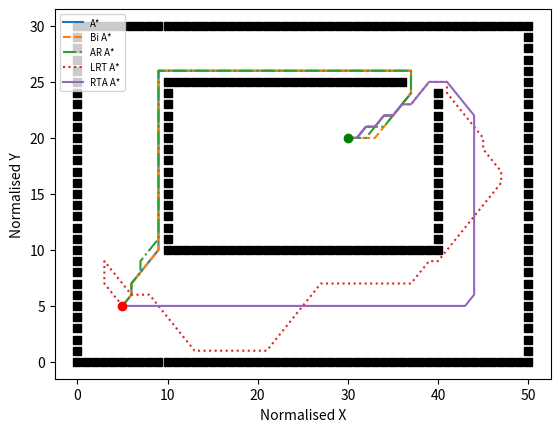

Python code for this plot:
import matplotlib.pyplot as plt
from matplotlib.font_manager import FontProperties

fontP = FontProperties()
fontP.set_size('x-small')

obs = set()

x = 51 
y = 31

for i in range(x):
    obs.add((i, 0))
for i in range(x):
    obs.add((i, y - 1))

for i in range(y):
    obs.add((0, i))
for i in range(y):
    obs.add((x - 1, i))

for i in range(10,25):
    obs.add((10,i))

for i in range(10,37):
    obs.add((i,25))

for i in range(10,40):
    obs.add((i,10))

for i in range(10,25):
    obs.add((40,i))

obs_x = [x[0] for x in obs]
obs_y = [x[1] for x in obs]

# dfs_path = [(30, 20), (29, 19), (28, 18), (27, 17), (26, 16), (25, 15), (24, 14), (23, 14), (22, 14), (21, 14), (20, 14), (19, 14), (18, 14), (17, 14), (16, 14), (15, 14), (14, 14), (13, 14), (12, 14), (11, 13), (11, 12), (12, 11), (13, 12), (14, 11), (15, 12), (16, 11), (17, 12), (18, 11), (19, 12), (20, 11), (21, 12), (22, 11), (23, 12), (24, 11), (25, 12), (26, 13), (27, 14), (28, 15), (29, 16), (30, 17), (31, 18), (32, 19), (33, 20), (34, 21), (35, 22), (36, 23), (37, 24), (37, 25), (37, 26), (36, 26), (35, 26), (34, 26), (33, 26), (32, 26), (31, 26), (30, 26), (29, 26), (28, 26), (27, 26), (26, 26), (25, 26), (24, 26), (23, 26), (22, 26), (21, 26), (20, 26), (19, 26), (18, 26), (17, 26), (16, 26), (15, 26), (14, 26), (13, 26), (12, 26), (11, 26), (10, 26), (9, 26), (9, 25), (9, 24), (9, 23), (9, 22), (9, 21), (9, 20), (9, 19), (9, 18), (9, 17), (9, 16), (9, 15), (9, 14), (9, 13), (9, 12), (8, 11), (7, 10), (6, 10), (5, 10), (4, 10), (3, 10), (2, 9), (1, 8), (1, 7), (2, 6), (3, 7), (4, 8), (5, 7), (6, 8), (7, 7), (8, 8), (9, 9), (10, 8), (11, 9), (12, 8), (13, 9), (14, 8), (15, 9), (16, 8), (17, 9), (18, 8), (19, 9), (20, 8), (21, 9), (22, 8), (23, 9), (24, 8), (25, 9), (26, 8), (27, 9), (28, 8), (29, 9), (30, 8), (31, 9), (32, 8), (33, 9), (34, 8), (35, 9), (36, 9), (37, 8), (36, 7), (35, 6), (34, 6), (33, 6), (32, 6), (31, 6), (30, 6), (29, 6), (28, 6), (27, 6), (26, 6), (25, 6), (24, 6), (23, 6), (22, 6), (21, 6), (20, 6), (19, 6), (18, 6), (17, 6), (16, 6), (15, 6), (14, 6), (13, 6), (12, 6), (11, 6), (10, 6), (9, 6), (8, 5), (8, 4), (9, 3), (10, 4), (11, 3), (12, 4), (13, 3), (14, 4), (15, 3), (16, 4), (17, 3), (18, 4), (19, 3), (20, 4), (21, 3), (22, 4), (23, 3), (24, 4), (25, 3), (26, 4), (27, 3), (28, 4), (29, 3), (30, 4), (31, 3), (32, 4), (33, 3), (34, 4), (35, 3), (36, 4), (37, 5), (38, 6), (39, 7), (40, 8), (41, 9), (41, 10), (41, 11), (41, 12), (41, 13), (41, 14), (41, 15), (41, 16), (41, 17), (41, 18), (41, 19), (41, 20), (41, 21), (41, 22), (42, 23), (43, 24), (44, 25), (45, 26), (46, 27), (47, 28), (48, 29), (49, 28), (49, 27), (49, 26), (49, 25), (49, 24), (49, 23), (49, 22), (49, 21), (49, 20), (49, 19), (49, 18), (49, 17), (49, 16), (49, 15), (49, 14), (49, 13), (49, 12), (49, 11), (49, 10), (49, 9), (49, 8), (49, 7), (49, 6), (49, 5), (49, 4), (49, 3), (49, 2), (48, 1), (47, 1), (46, 1), (45, 1), (44, 1), (43, 1), (42, 1), (41, 1), (40, 1), (39, 1), (38, 1), (37, 1), (36, 1), (35, 1), (34, 1), (33, 1), (32, 1), (31, 1), (30, 1), (29, 1), (28, 1), (27, 1), (26, 1), (25, 1), (24, 1), (23, 1), (22, 1), (21, 1), (20, 1), (19, 1), (18, 1), (17, 1), (16, 1), (15, 1), (14, 1), (13, 1), (12, 1), (11, 1), (10, 1), (9, 1), (8, 1), (7, 1), (6, 1), (5, 1), (4, 1), (3, 1), (2, 2), (3, 3), (4, 4), (5, 5)]
# bfs_path = [(30, 20), (31, 21), (32, 21), (33, 21), (34, 21), (35, 22), (36, 23), (37, 24), (37, 25), (37, 26), (36, 26), (35, 26), (34, 26), (33, 26), (32, 26), (31, 26), (30, 26), (29, 26), (28, 26), (27, 26), (26, 26), (25, 26), (24, 26), (23, 26), (22, 26), (21, 26), (20, 26), (19, 26), (18, 26), (17, 26), (16, 26), (15, 26), (14, 26), (13, 26), (12, 26), (11, 26), (10, 26), (9, 26), (8, 25), (8, 24), (8, 23), (8, 22), (8, 21), (7, 20), (7, 19), (7, 18), (7, 17), (7, 16), (7, 15), (7, 14), (7, 13), (6, 12), (5, 11), (5, 10), (5, 9), (5, 8), (5, 7), (5, 6), (5, 5)]
# best_first_path = [(30, 20), (31, 20), (32, 20), (33, 20), (34, 20), (35, 21), (36, 22), (37, 23), (38, 24), (39, 25), (40, 25), (41, 25), (41, 24), (41, 23), (41, 22), (41, 21), (41, 20), (41, 19), (41, 18), (41, 17), (41, 16), (41, 15), (41, 14), (41, 13), (41, 12), (41, 11), (41, 10), (41, 9), (40, 9), (39, 9), (38, 9), (37, 9), (36, 9), (35, 9), (34, 9), (33, 9), (32, 9), (31, 9), (30, 9), (29, 9), (28, 9), (27, 9), (26, 9), (25, 9), (24, 9), (23, 9), (22, 9), (21, 9), (20, 9), (19, 9), (18, 9), (17, 9), (16, 9), (15, 9), (14, 9), (13, 9), (12, 9), (11, 9), (10, 9), (9, 9), (8, 8), (7, 7), (6, 6), (5, 5)]
# dijkstra_path = [(30, 20), (31, 21), (32, 22), (33, 23), (34, 24), (35, 24), (36, 24), (37, 24), (37, 25), (37, 26), (36, 26), (35, 26), (34, 26), (33, 26), (32, 26), (31, 26), (30, 26), (29, 26), (28, 26), (27, 26), (26, 26), (25, 26), (24, 26), (23, 26), (22, 26), (21, 26), (20, 26), (19, 26), (18, 26), (17, 26), (16, 26), (15, 26), (14, 26), (13, 26), (12, 26), (11, 26), (10, 26), (9, 26), (8, 25), (8, 24), (8, 23), (8, 22), (8, 21), (7, 20), (7, 19), (7, 18), (7, 17), (7, 16), (7, 15), (7, 14), (7, 13), (6, 12), (5, 11), (5, 10), (5, 9), (5, 8), (5, 7), (5, 6), (5, 5)]
astar_path = [(30, 20), (31, 20), (32, 21), (33, 21), (34, 22), (35, 22), (36, 23), (37, 24), (37, 25), (37, 26), (36, 26), (35, 26), (34, 26), (33, 26), (32, 26), (31, 26), (30, 26), (29, 26), (28, 26), (27, 26), (26, 26), (25, 26), (24, 26), (23, 26), (22, 26), (21, 26), (20, 26), (19, 26), (18, 26), (17, 26), (16, 26), (15, 26), (14, 26), (13, 26), (12, 26), (11, 26), (10, 26), (9, 26), (9, 25), (9, 24), (9, 23), (9, 22), (9, 21), (9, 20), (9, 19), (9, 18), (9, 17), (9, 16), (9, 15), (9, 14), (9, 13), (9, 12), (9, 11), (9, 10), (8, 9), (7, 8), (6, 7), (6, 6), (5, 5)]
biastar_path = [(5, 5), (6, 6), (6, 7), (7, 8), (8, 9), (9, 10), (9, 11), (9, 12), (9, 13), (9, 14), (9, 15), (9, 16), (9, 17), (9, 18), (9, 19), (9, 20), (9, 21), (9, 22), (9, 23), (9, 24), (9, 25), (9, 26), (10, 26), (11, 26), (12, 26), (13, 26), (14, 26), (15, 26), (16, 26), (17, 26), (18, 26), (19, 26), (20, 26), (21, 26), (22, 26), (23, 26), (24, 26), (25, 26), (26, 26), (27, 26), (28, 26), (29, 26), (30, 26), (31, 26), (32, 26), (33, 26), (34, 26), (35, 26), (36, 26), (37, 26), (37, 25), (37, 24), (36, 23), (35, 22), (34, 21), (33, 20), (32, 20), (31, 20), (30, 20)]
arastar_path = [(30, 20), (31, 20), (32, 20), (33, 21), (34, 21), (35, 22), (36, 23), (37, 24), (37, 25), (37, 26), (36, 26), (35, 26), (34, 26), (33, 26), (32, 26), (31, 26), (30, 26), (29, 26), (28, 26), (27, 26), (26, 26), (25, 26), (24, 26), (23, 26), (22, 26), (21, 26), (20, 26), (19, 26), (18, 26), (17, 26), (16, 26), (15, 26), (14, 26), (13, 26), (12, 26), (11, 26), (10, 26), (9, 26), (9, 25), (9, 24), (9, 23), (9, 22), (9, 21), (9, 20), (9, 19), (9, 18), (9, 17), (9, 16), (9, 15), (9, 14), (9, 13), (9, 12), (9, 11), (8, 10), (7, 9), (7, 8), (6, 7), (6, 6), (5, 5)]
# lrtastar_100_path = [(5, 5), (6, 6), (7, 7), (8, 8), (9, 9), (9, 10), (9, 11), (9, 12), (9, 12), (8, 11), (8, 10), (8, 9), (8, 8), (8, 8), (9, 7), (10, 6), (11, 5), (12, 4), (13, 4), (14, 4), (14, 4), (15, 3), (16, 2), (17, 1), (17, 1), (18, 2), (19, 3), (20, 4), (21, 5), (22, 6), (23, 7), (24, 8), (25, 9), (26, 9), (27, 9), (28, 9), (29, 9), (30, 9), (30, 9), (29, 8), (28, 7), (27, 6), (26, 6), (25, 6), (24, 6), (24, 6), (25, 5), (26, 4), (27, 3), (28, 2), (29, 1), (30, 1), (30, 1), (31, 2), (32, 3), (33, 4), (34, 5), (35, 6), (36, 7), (37, 8), (38, 9), (38, 9), (37, 8), (36, 8), (35, 8), (34, 8), (34, 8), (35, 7), (36, 6), (37, 5), (38, 4), (39, 4), (40, 4), (41, 4), (42, 4), (42, 4), (43, 5), (44, 6), (45, 7), (46, 8), (47, 9), (47, 10), (47, 10), (46, 11), (45, 12), (44, 13), (43, 14), (42, 15), (41, 15), (41, 15), (41, 16), (41, 17), (41, 18), (41, 19), (41, 20), (41, 21), (41, 22), (41, 23), (41, 24), (41, 25), (40, 25), (39, 25), (38, 24), (37, 23), (36, 23), (35, 22), (34, 22), (33, 21), (32, 21), (31, 20), (30, 20)]
lrtastar_250_path = [(5, 5), (4, 6), (3, 7), (3, 8), (3, 9), (3, 9), (4, 8), (5, 7), (6, 6), (7, 6), (8, 6), (8, 6), (9, 5), (10, 4), (11, 3), (12, 2), (13, 1), (14, 1), (15, 1), (16, 1), (17, 1), (18, 1), (19, 1), (20, 1), (21, 1), (21, 1), (22, 2), (23, 3), (24, 4), (25, 5), (26, 6), (27, 7), (28, 7), (29, 7), (30, 7), (31, 7), (32, 7), (33, 7), (34, 7), (35, 7), (36, 7), (37, 7), (37, 7), (38, 8), (39, 9), (40, 9), (41, 10), (42, 11), (43, 12), (44, 13), (45, 14), (46, 15), (47, 16), (47, 16), (47, 17), (46, 18), (45, 19), (45, 20), (44, 21), (43, 22), (42, 23), (41, 24), (41, 25), (40, 25), (39, 25), (38, 24), (37, 23), (36, 23), (35, 22), (34, 22), (33, 21), (32, 21), (31, 20), (30, 20)]
# lrtastar_500_path = [(5, 5), (6, 4), (7, 3), (8, 3), (9, 3), (10, 3), (11, 3), (12, 3), (13, 3), (14, 3), (15, 3), (16, 3), (17, 3), (18, 3), (19, 3), (20, 3), (21, 3), (22, 3), (23, 3), (24, 3), (25, 3), (26, 3), (26, 3), (27, 4), (28, 5), (29, 6), (30, 7), (31, 8), (32, 9), (33, 9), (34, 9), (35, 9), (36, 9), (37, 9), (38, 9), (39, 9), (40, 9), (41, 10), (42, 11), (43, 12), (44, 13), (45, 14), (46, 15), (46, 16), (46, 17), (46, 17), (46, 18), (45, 19), (44, 20), (44, 21), (43, 22), (42, 23), (41, 24), (41, 25), (40, 25), (39, 25), (38, 24), (37, 23), (36, 23), (35, 22), (34, 22), (33, 21), (32, 21), (31, 20), (30, 20)]
rtaastar_path = [(5, 5), (6, 5), (7, 5), (8, 5), (9, 5), (10, 5), (11, 5), (12, 5), (13, 5), (14, 5), (15, 5), (16, 5), (17, 5), (18, 5), (19, 5), (20, 5), (20, 5), (21, 5), (22, 5), (23, 5), (24, 5), (25, 5), (26, 5), (27, 5), (28, 5), (29, 5), (30, 5), (31, 5), (32, 5), (33, 5), (34, 5), (34, 5), (35, 5), (36, 5), (37, 5), (38, 5), (39, 5), (40, 5), (41, 5), (42, 5), (43, 5), (44, 6), (44, 6), (44, 7), (44, 8), (44, 9), (44, 10), (44, 11), (44, 12), (44, 13), (44, 14), (44, 15), (44, 16), (44, 17), (44, 18), (44, 19), (44, 20), (44, 21), (44, 22), (44, 22), (43, 23), (42, 24), (41, 25), (40, 25), (39, 25), (38, 24), (37, 23), (36, 23), (35, 22), (34, 22), (33, 21), (32, 21), (31, 20), (30, 20)]

"""
x1 = [0]*len(dfs_path)# 
y1 = [0]*len(dfs_path)
for i in range(len(dfs_path)):
    x1[i] = dfs_path[i][0]
    y1[i] = dfs_path[i][1]

x2 = [0]*len(bfs_path)
y2 = [0]*len(bfs_path)
for i in range(len(bfs_path)):
    x2[i] = bfs_path[i][0]
    y2[i] = bfs_path[i][1]

x3 = [0]*len(best_first_path)
y3 = [0]*len(best_first_path)
for i in range(len(best_first_path)):
    x3[i] = best_first_path[i][0]
    y3[i] = best_first_path[i][1]

x4 = [0]*len(dijkstra_path)
y4 = [0]*len(dijkstra_path)
for i in range(len(dijkstra_path)):
    x4[i] = dijkstra_path[i][0]
    y4[i] = dijkstra_path[i][1]

"""

x5 = [0]*len(astar_path)
y5 = [0]*len(astar_path)
for i in range(len(astar_path)):
    x5[i] = astar_path[i][0]
    y5[i] = astar_path[i][1]

x6 = [0]*len(biastar_path)
y6 = [0]*len(biastar_path)
for i in range(len(biastar_path)):
    x6[i] = biastar_path[i][0]
    y6[i] = biastar_path[i][1]

x7 = [0]*len(arastar_path)
y7 = [0]*len(arastar_path)
for i in range(len(arastar_path)):
    x7[i] = arastar_path[i][0]
    y7[i] = arastar_path[i][1]

x8 = [0]*len(lrtastar_250_path)
y8 = [0]*len(lrtastar_250_path)
for i in range(len(lrtastar_250_path)):
    x8[i] = lrtastar_250_path[i][0]
    y8[i] = lrtastar_250_path[i][1]

x9 = [0]*len(rtaastar_path)
y9 = [0]*len(rtaastar_path)
for i in range(len(rtaastar_path)):
    x9[i] = rtaastar_path[i][0]
    y9[i] = rtaastar_path[i][1]


# plt.plot(x1,y1,'-')
# lt.plot(x2,y2,'--')
# plt.plot(x3,y3,'-.')
# plt.plot(x4,y4,':')
plt.plot(x5,y5,'-')
plt.plot(x6,y6,'--')
plt.plot(x7,y7,'-.')
plt.plot(x8,y8,':')
plt.plot(x9,y9,'-')
plt.plot(5,5,'or')
plt.plot(30,20,'og')
plt.plot(obs_x, obs_y, "sk")

plt.legend(["A*", "Bi A*", "AR A*", "LRT A*", "RTA A*"], loc='upper left', prop=fontP)

plt.xlabel("Normalised X")
plt.ylabel("Normalised Y")

plt.show()